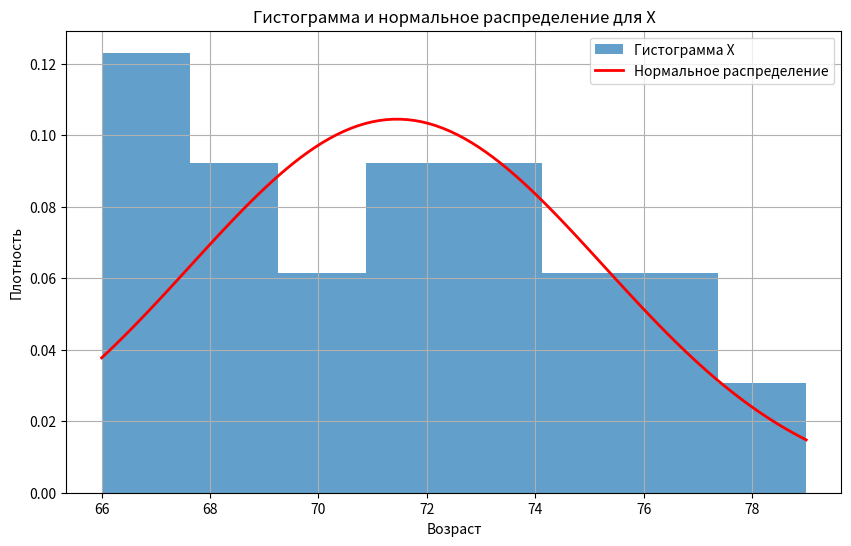
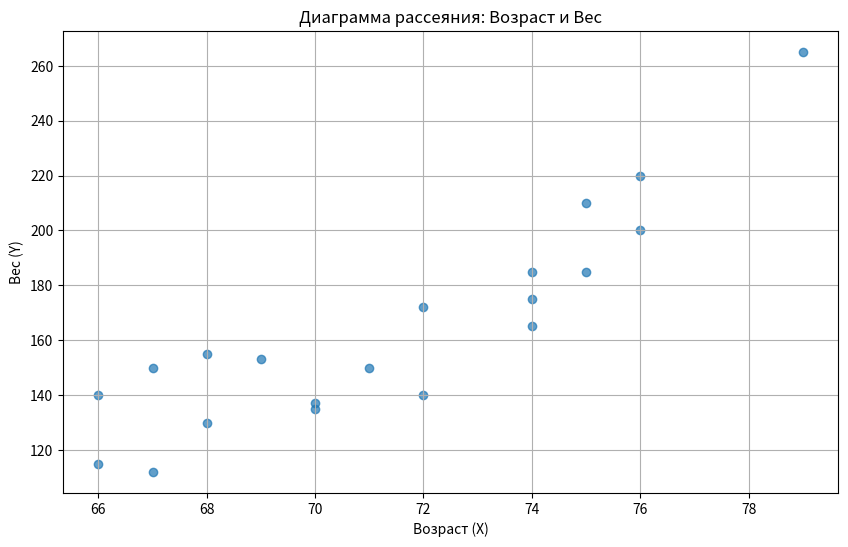
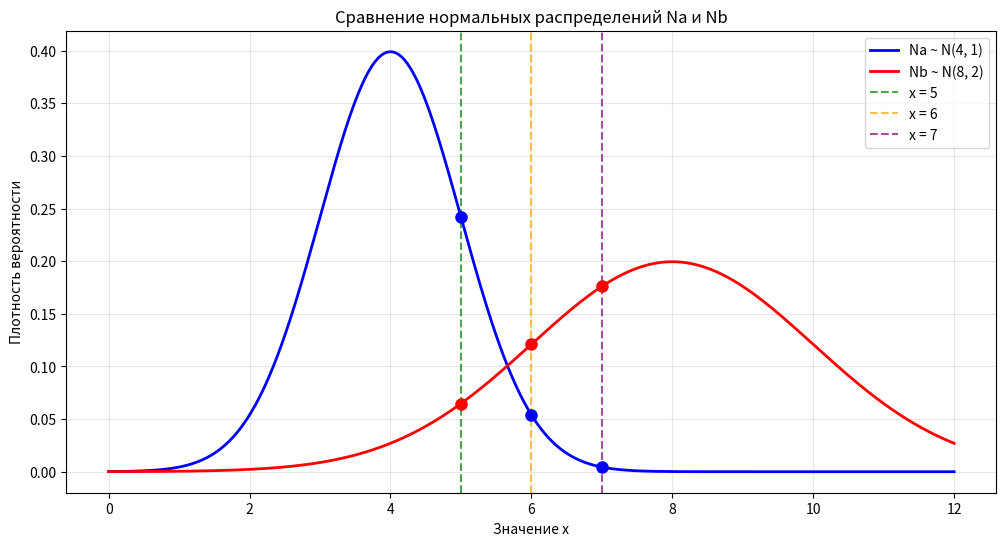

Python code for these plots, in order:
import numpy as np
import matplotlib.pyplot as plt
import scipy.stats as stats
import pandas as pd


def task1():
    X = np.array([69, 74, 68, 70, 72, 67, 66, 70, 76, 68, 72, 79, 74, 67, 66, 71, 74, 75, 75, 76])
    Y = np.array([153, 175, 155, 135, 172, 150, 115, 137, 200, 130, 140, 265, 185, 112, 140, 150, 165, 185, 210, 220])

    def task_A(X):
        mean_X = np.mean(X)  # Выборочное среднее
        median_X = np.median(X)  # Медиана
        mode_X = stats.mode(X)  # Мода (возвращает значение и количество вхождений)
        return mean_X, median_X , mode_X
    
    def task_B(Y):
        variance_Y = np.var(Y, ddof=1)  # ddof=1 для выборочной дисперсии
        return f"Дисперсия Y: {variance_Y:.2f}"

    def task_C(X, mean_X):
        plt.figure(figsize=(10, 6))
        plt.hist(X, bins=8, density=True, alpha=0.7, label='Гистограмма X')
        x_range = np.linspace(X.min(), X.max(), 100)
        pdf = stats.norm.pdf(x_range, mean_X, np.std(X, ddof=1))
        plt.plot(x_range, pdf, 'r-', lw=2, label='Нормальное распределение')
        plt.title('Гистограмма и нормальное распределение для X')
        plt.xlabel('Возраст')
        plt.ylabel('Плотность')
        plt.legend()
        plt.grid(True)
        plt.savefig("./task_C.png")

    def task_G(X, Y):
        plt.figure(figsize=(10, 6))
        plt.scatter(X, Y, alpha=0.7)
        plt.title('Диаграмма рассеяния: Возраст и Вес')
        plt.xlabel('Возраст (X)')
        plt.ylabel('Вес (Y)')
        plt.grid(True)
        plt.savefig("./task_G.png")


    # Run task A
    mean_X, median_X , mode_X = task_A(X)
    print(f"Среднее X: {mean_X:.2f}")
    print(f"Медиана X: {median_X}")
    print(f"Мода X: {mode_X.mode} (встречается {mode_X.count} раз)")

    # Run task B
    print(task_B(Y))

    # Run task C
    task_C(X=X, mean_X=mean_X)

    # Run task G
    task_G(X=X, Y=Y)



def task3():
    mu_a, sigma_a = 4, 1
    mu_b, sigma_b = 8, 2
    
    test_values = [5, 6, 7]
    
    print(f"Распределение Na: N({mu_a}, {sigma_a})")
    print(f"Распределение Nb: N({mu_b}, {sigma_b})")
    print("\nСравнение правдоподобия:")
    
    results = []
    for x in test_values:
        likelihood_a = stats.norm.pdf(x, mu_a, sigma_a)
        likelihood_b = stats.norm.pdf(x, mu_b, sigma_b)
        
        if likelihood_a > likelihood_b:
            winner = "Na"
            advantage = likelihood_a / likelihood_b
        else:
            winner = "Nb"
            advantage = likelihood_b / likelihood_a
        
        results.append({
            'x': x,
            'likelihood_a': likelihood_a,
            'likelihood_b': likelihood_b,
            'winner': winner,
            'advantage': advantage
        })
        
        print(f"x = {x}:")
        print(f"  Правдоподобие Na: {likelihood_a:.4f}")
        print(f"  Правдоподобие Nb: {likelihood_b:.4f}")
        print(f"  Более вероятно: {winner} (в {advantage:.2f} раз) \n")
    
    plt.figure(figsize=(12, 6))
    
    x_range = np.linspace(0, 12, 1000)
    pdf_a = stats.norm.pdf(x_range, mu_a, sigma_a)
    pdf_b = stats.norm.pdf(x_range, mu_b, sigma_b)
    
    plt.plot(x_range, pdf_a, 'b-', linewidth=2, label=f'Na ~ N({mu_a}, {sigma_a})')
    plt.plot(x_range, pdf_b, 'r-', linewidth=2, label=f'Nb ~ N({mu_b}, {sigma_b})')
    
    colors = ['green', 'orange', 'purple']
    for i, x in enumerate(test_values):
        plt.axvline(x=x, color=colors[i], linestyle='--', alpha=0.7, 
                   label=f'x = {x}')
        
        y_a = stats.norm.pdf(x, mu_a, sigma_a)
        y_b = stats.norm.pdf(x, mu_b, sigma_b)
        plt.plot(x, y_a, 'bo', markersize=8)
        plt.plot(x, y_b, 'ro', markersize=8)
    
    plt.title('Сравнение нормальных распределений Na и Nb')
    plt.xlabel('Значение x')
    plt.ylabel('Плотность вероятности')
    plt.legend()
    plt.grid(True, alpha=0.3)
    
    plt.savefig('task3_compare.png', dpi=300, bbox_inches='tight')
    
    
    for result in results:
        x = result['x']
        winner = result['winner']
        advantage = result['advantage']
        print(f"Для x = {x}: распределение {winner} более вероятно (в {advantage:.2f} раз)")
    
    return results


if __name__ == '__main__':
    print('TASK1:')
    task1()
    print('-'*50)
    print('TASK3:')
    task3()
